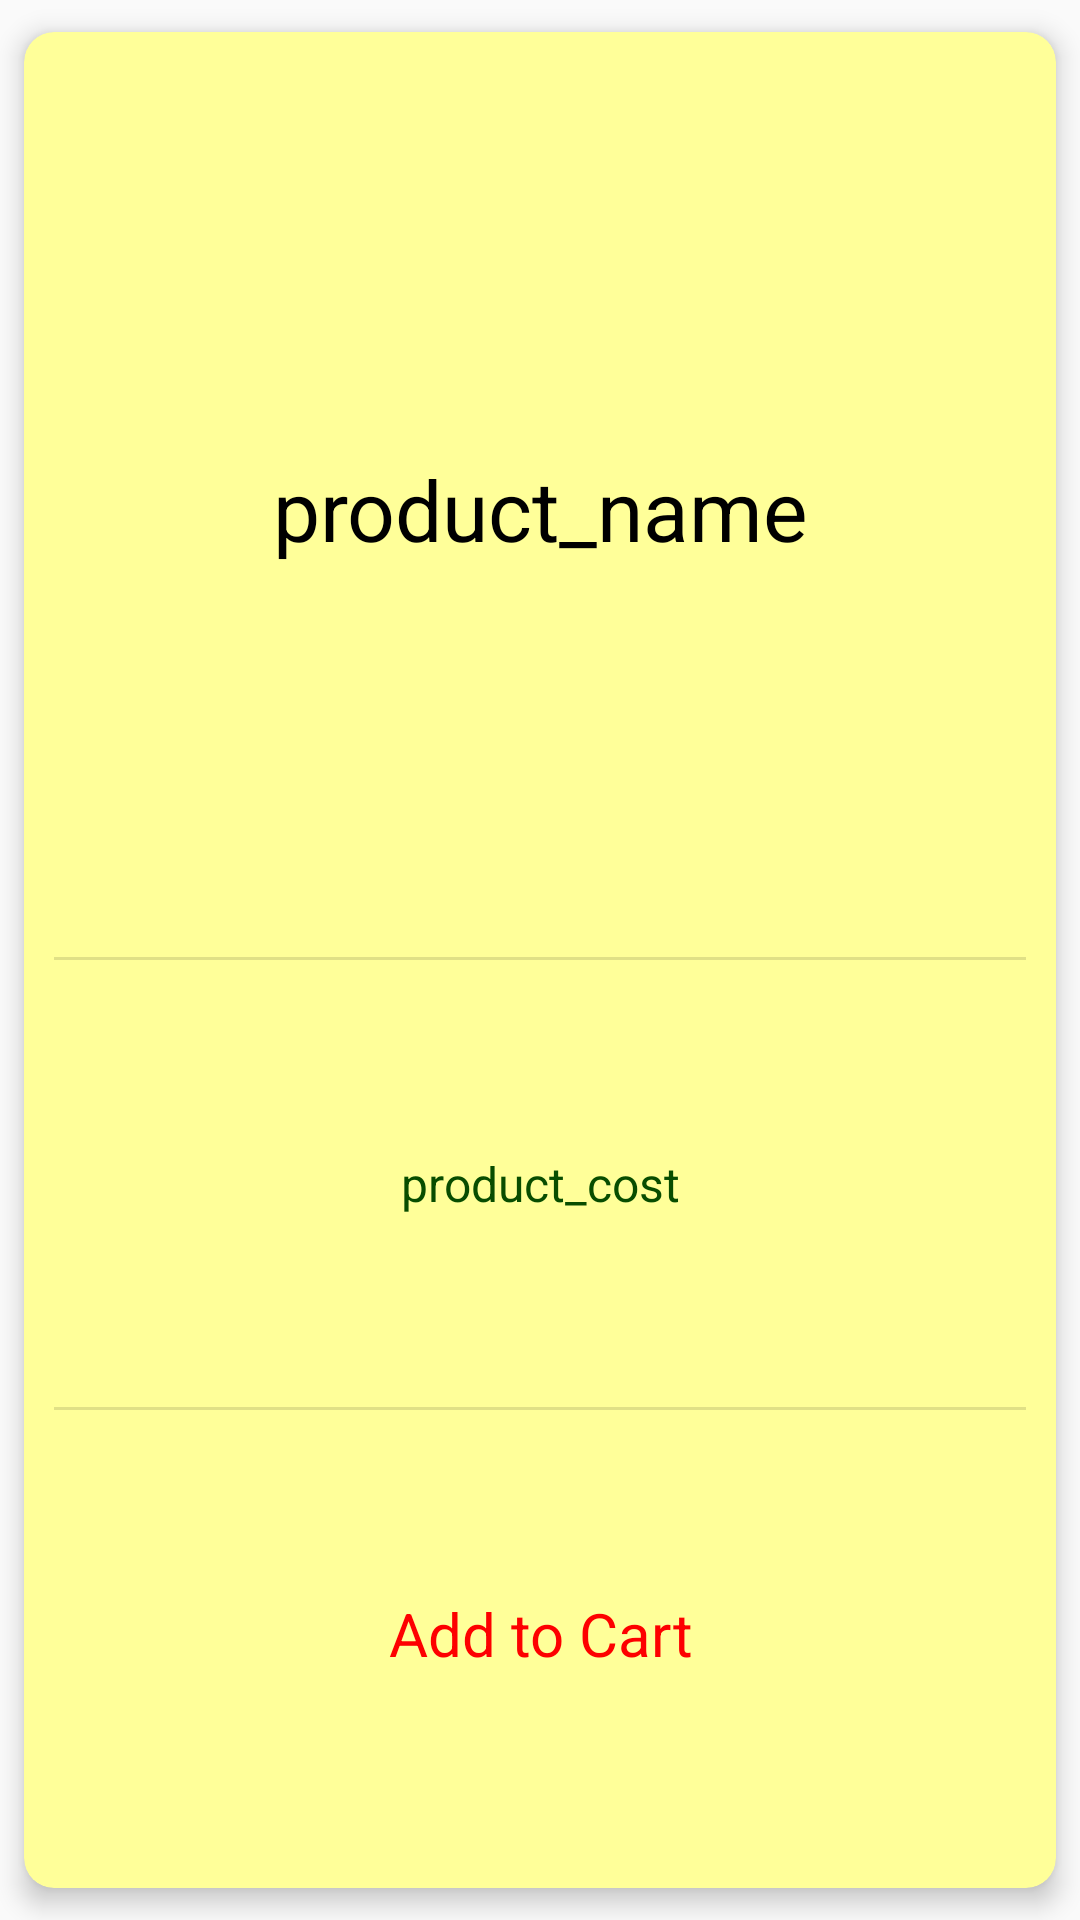

This screen was rendered from an Android layout file. Write that file and the resources it references.
<!-- AndroidManifest.xml: application theme AppTheme -->
<!-- res/layout/recycler_detail_single_element.xml -->
<?xml version="1.0" encoding="utf-8"?>
<androidx.cardview.widget.CardView xmlns:android="http://schemas.android.com/apk/res/android"
    xmlns:app="http://schemas.android.com/apk/res-auto"
    android:id="@+id/cvDetail"
    android:layout_width="match_parent"
    android:layout_height="150dp"
    app:cardCornerRadius="10dp"
    app:cardElevation="5dp"
    app:cardUseCompatPadding="true"
    app:cardBackgroundColor="#ff9">

    <LinearLayout
        android:layout_width="match_parent"
        android:layout_height="match_parent"
        android:layout_margin="10dp"
        android:divider="?android:dividerHorizontal"
        android:orientation="vertical"
        android:showDividers="middle"
        android:weightSum="4">

        <TextView
            android:id="@+id/txtProductName"
            android:layout_width="match_parent"
            android:layout_height="0dp"
            android:layout_weight="2"
            android:gravity="center"
            android:text="@string/product_name"
            android:textSize="28sp"
            android:textColor="#000000"/>

        <TextView
            android:id="@+id/txtProductCost"
            android:layout_width="match_parent"
            android:layout_height="0dp"
            android:layout_weight="1"
            android:gravity="center"
            android:text="@string/product_cost"
            android:textColor="#084D00"
            android:textSize="16sp"/>

        <TextView
            android:id="@+id/txtAddToCart"
            android:layout_width="match_parent"
            android:layout_height="0dp"
            android:layout_weight="1"
            android:gravity="center"
            android:text="@string/add_to_cart"
            android:textColor="#FD0000"
            android:textSize="20sp"/>
    </LinearLayout>
</androidx.cardview.widget.CardView>
<!-- resources referenced by this layout -->
<resources>
  <string name="add_to_cart">Add to Cart</string>
  <string name="product_cost">product_cost</string>
  <string name="product_name">product_name</string>
  <style name="AppTheme" parent="Theme.AppCompat.Light.NoActionBar">
          
          <item name="colorPrimary">@color/colorPrimary</item>
          <item name="colorPrimaryDark">@color/colorPrimaryDark</item>
          <item name="colorAccent">@color/colorAccent</item>
  
          <item name="android:textColor">@color/colorPrimary</item>
          <item name="android:windowDisablePreview">true</item>
          <item name="windowActionBar">false</item>
          <item name="windowNoTitle">true</item>
      </style>
  <color name="colorPrimary">#ff6333</color>
  <color name="colorPrimaryDark">#ff3d00</color>
  <color name="colorAccent">#b22a00</color>
</resources>
